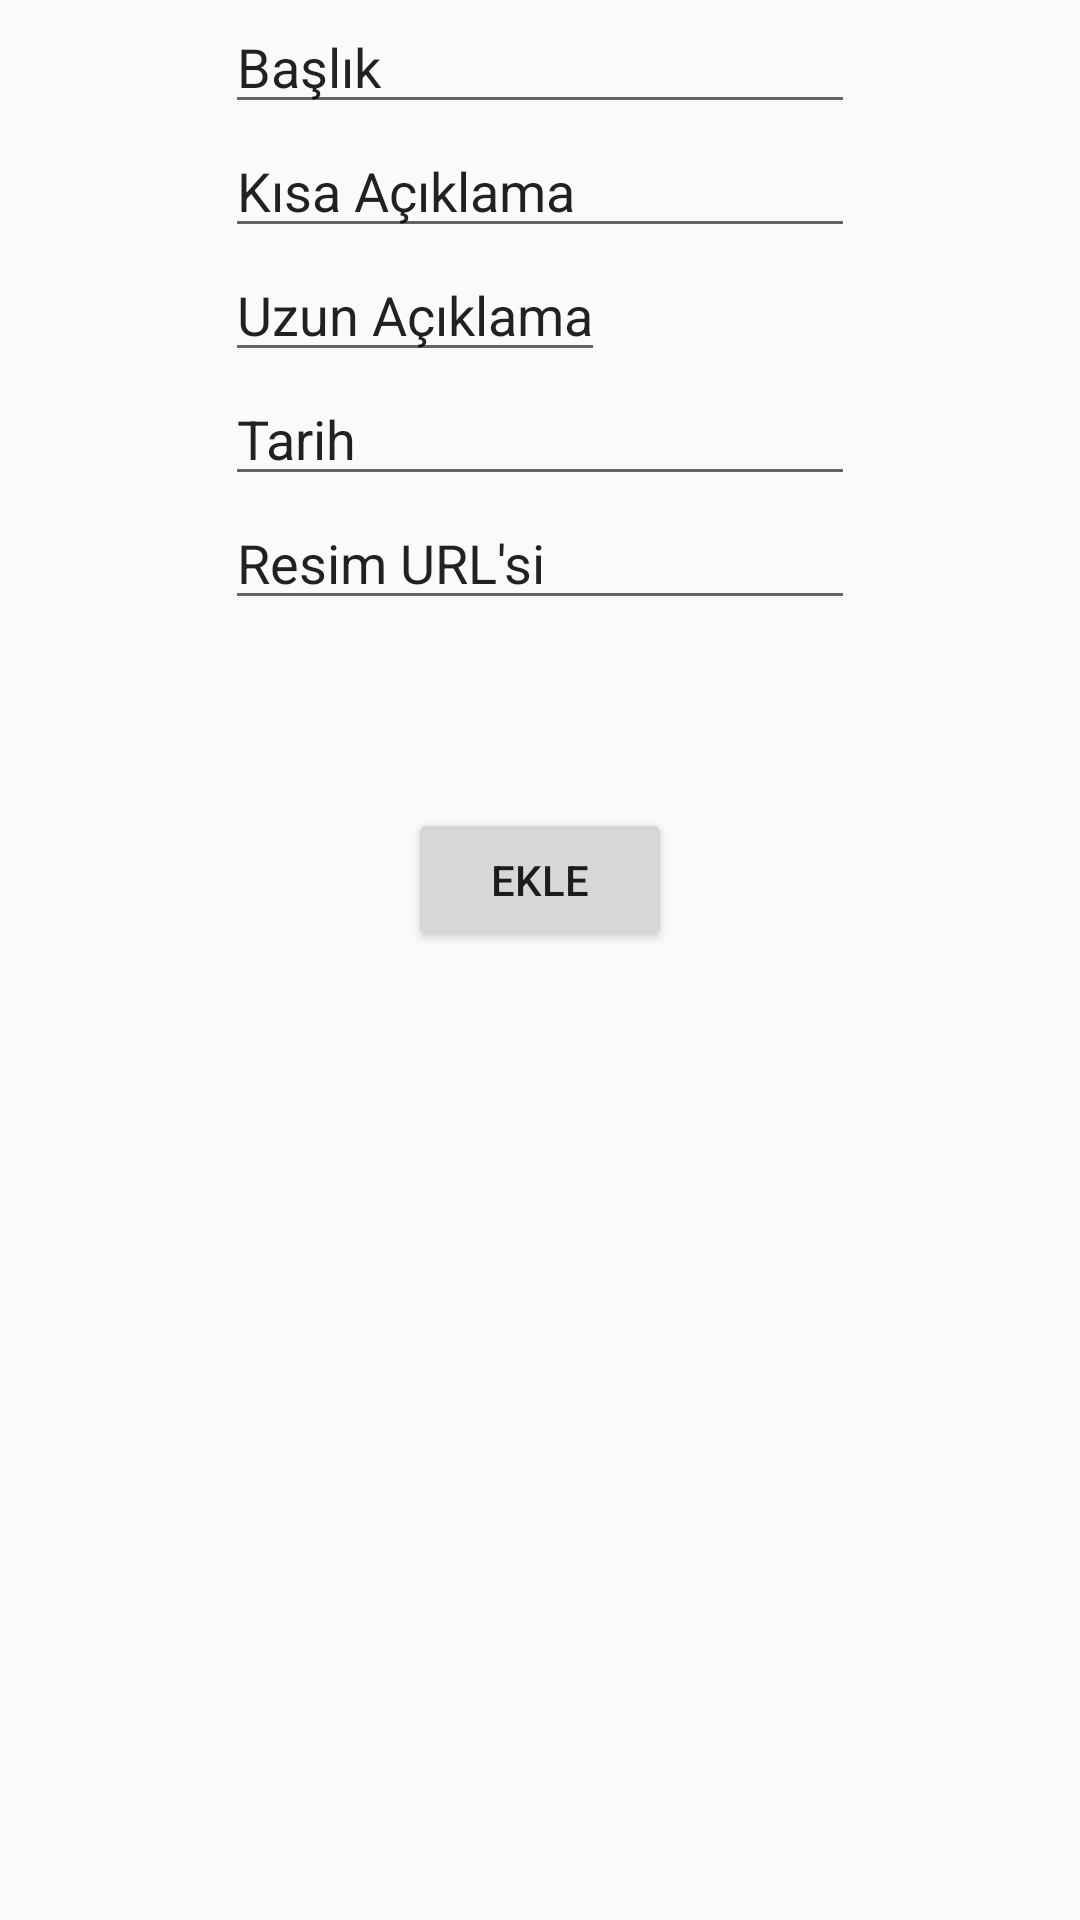

Here is an Android app screen rendered from its layout file. Give the layout XML and the strings, colors and styles it references.
<!-- AndroidManifest.xml: application theme AppTheme -->
<!-- res/layout/fragment_admin__panel.xml -->
<RelativeLayout xmlns:android="http://schemas.android.com/apk/res/android"
    xmlns:tools="http://schemas.android.com/tools"
    android:layout_width="match_parent"
    android:layout_height="match_parent"
    tools:context="upiynar.cback.Admin_Panel">


    <EditText
        android:id="@+id/editBaslik"
        android:layout_width="wrap_content"
        android:layout_height="wrap_content"
        android:layout_alignParentTop="true"
        android:layout_centerHorizontal="true"

        android:ems="10"
        android:inputType="textPersonName"
        android:text="Başlık" />

    <EditText
        android:id="@+id/editKisaAciklama"
        android:layout_width="wrap_content"
        android:layout_height="wrap_content"

        android:ems="10"
        android:inputType="textPersonName"
        android:text="Kısa Açıklama"
        android:layout_below="@+id/editBaslik"
        android:layout_alignStart="@+id/editBaslik" />
    <EditText
        android:id="@+id/editUzunAciklama"
        android:layout_width="wrap_content"
        android:layout_height="wrap_content"
        android:inputType="textPersonName"
        android:text="Uzun Açıklama"
        android:layout_below="@+id/editKisaAciklama"
        android:layout_alignStart="@+id/editBaslik" />

    <EditText
        android:id="@+id/editTarih"
        android:layout_width="wrap_content"
        android:layout_height="wrap_content"
        android:layout_alignStart="@+id/editUzunAciklama"
        android:layout_below="@+id/editUzunAciklama"
        android:ems="10"
        android:inputType="date"
        android:text="Tarih" />

    <Button
        android:id="@+id/veri_ekle"
        android:layout_width="wrap_content"
        android:layout_height="wrap_content"
        android:layout_marginTop="104dp"
        android:text="Ekle"
        android:layout_below="@+id/editTarih"
        android:layout_centerHorizontal="true" />

    <EditText
        android:id="@+id/editresimURL"
        android:layout_width="wrap_content"
        android:layout_height="wrap_content"
        android:layout_alignEnd="@+id/editTarih"
        android:layout_below="@+id/editTarih"

        android:ems="10"
        android:inputType="textPersonName"
        android:text="Resim URL'si" />
</RelativeLayout>
<!-- resources referenced by this layout -->
<resources>
  <style name="AppTheme" parent="Theme.AppCompat.Light.NoActionBar">
          
          <item name="colorPrimary">@color/colorPrimary</item>
          <item name="colorPrimaryDark">@color/colorPrimaryDark</item>
          <item name="colorAccent">@color/colorAccent</item>
      </style>
  <!-- not gathered from this repository: default colours our renderer supplied (Android Studio template values) -->
  <color name="colorPrimary">#FF6200EE</color>
  <color name="colorPrimaryDark">#FF3700B3</color>
  <color name="colorAccent">#FF03DAC5</color>
</resources>
